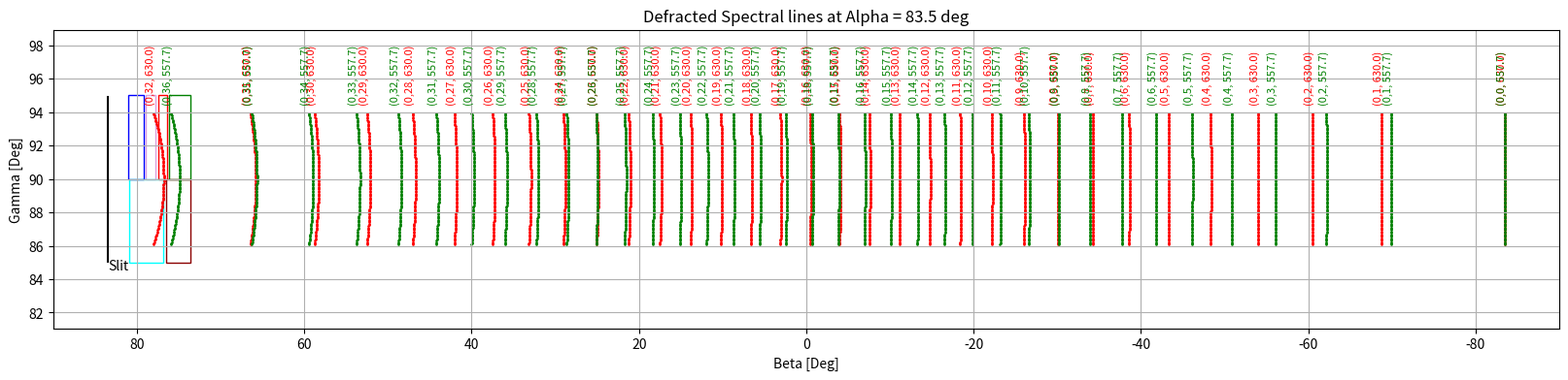

The script that saved this image:
#%% 
import numpy as np
import matplotlib.pyplot as plt
from collections.abc import Iterable
import matplotlib.patches as patches
from tqdm import tqdm

# %%
def correct_unit_of_angle(angle:float, convert_to:str) ->float:
            if isinstance(angle, Iterable):
                return np.asarray([correct_unit_of_angle(a,convert_to) for a in angle])
            convert_to = convert_to.replace('s','')
            if convert_to not in 'radian' and convert_to not in 'degree':
                raise ValueError("convert_to units must be degrees or radians.")
            if (0<= abs(angle)<= 2*np.pi):
                if convert_to.lower() in "degrees":
                    return np.rad2deg(angle)
                else:
                    return angle
            
            elif (0<= abs(angle)<= 360.):
                if convert_to.lower() in "radians":
                    return np.deg2rad(angle)
                else:
                    return angle
def single_defraction(alpha:float,gamma:float,m_order:int, sigma:float, wl:float)-> float:
    if isinstance(m_order, Iterable):
        m_iter = list(m_order)
    else:
        m_iter = [m_order]

    if isinstance(gamma, Iterable):
        beta_arr = []
        for m in m_iter:
            betas = [single_defraction(alpha,g_,m,sigma,wl) for g_ in gamma] 
            beta_arr.append(betas)
        return np.asanyarray(beta_arr)

            
    alpha_rad = correct_unit_of_angle(alpha,'rad')
    gamma_rad = correct_unit_of_angle(gamma,'rad')

    beta_rad = np.arcsin(-np.sin(alpha_rad) + ((m_order*wl)/(sigma*np.sin(gamma_rad))) )

    return np.rad2deg(beta_rad)

def Grating(alpha: float, gamma: float, m_order: int, sigma: float, wl: float) -> float:
    if isinstance(alpha, Iterable):
        alpha_iter = list(alpha)
    else:
        alpha_iter = [alpha]

    if isinstance(gamma, Iterable):
        gamma_iter = list(gamma)
    else:
        gamma_iter = [gamma]
    if isinstance(wl, Iterable):
        wl_iter = list(wl)
    else:
        wl_iter = [wl]
    

    results = []
    
    for wl in wl_iter:
        res_per_wl = []
        for alpha in alpha_iter:
            beta = single_defraction(alpha,gamma_iter,m_order,sigma,wl)
            res_per_wl.append(beta)
        results.append(res_per_wl)
    
    # shape(result) = (len(wl), len(alpha), 2*m_order + 1, len(gamma))
    return np.asanyarray(results) 

def Plot_GratingDeffraction(betas:Iterable,wl:Iterable,alpha:Iterable,m_order:int,gamma:Iterable, save_fig:bool = False,multi_order:bool = True, mosaic = True):
    shape = np.shape(betas)
    if isinstance(alpha, Iterable):
        alpha_iter = list(alpha)
    else:
        alpha_iter = [alpha]

    if isinstance(gamma, Iterable):
        gamma_iter = list(gamma)
    else:
        gamma_iter = [gamma]
    if isinstance(m_order, Iterable):
        m_iter = list(m_order)
    else:
        m_iter = [m_order]        

    if isinstance(wl, Iterable):
        wl_iter = list(wl)
    else:
        wl_iter = [wl]


    #define colors for each wavelength. they correspond to the closest color of wl
    colors_dict = {'6300':'red', '5577':'green', '4861':'cyan', '6563': 'darkred', '7774':'plum', '4278':'blue'}
    
    fig, ax = plt.subplots(figsize=(20, 4))
    ax.set_title(f'Defracted Spectral lines at Alpha = {alpha_iter[0]} deg')
    ax.set_xlabel('Beta [Deg]')
    ax.set_ylabel('Gamma [Deg]')
    ax.set_xlim(90.0, -90.0)
    ax.set_ylim(gamma[0] - 5, gamma[-1]+5)
    ax.grid(True)

    #plot slit
    for a in alpha_iter:
        plt.plot([a]*2, [np.min(gamma)-1, np.max(gamma)+1], color = 'black')
        ax.text(float(a),np.min(gamma)-1.5, f'Slit', color = 'black')

    def mm2betadeg(len_mm):
        fl = 400 #mm
        return np.rad2deg(len_mm/fl)
    
    if mosaic: # this assumes there is only one slit in hitmis
        #postion of green(557.7) panel
        rect1 = patches.Rectangle((a-mm2betadeg(69.16), 90), mm2betadeg(18.18), 5, linewidth=1, edgecolor=colors_dict['5577'], facecolor='none')
        ax.add_patch(rect1)
        #postion of red(630.0) panel
        rect2 = patches.Rectangle((a-mm2betadeg(49.16), 90), mm2betadeg(7.09), 5, linewidth=1, edgecolor=colors_dict['6300'], facecolor='none')
        ax.add_patch(rect2)
        #postion of 777.4 nm panel
        rect3 = patches.Rectangle((a-mm2betadeg(40.15), 90), mm2betadeg(8.39), 5, linewidth=1, edgecolor=colors_dict['7774'], facecolor='none')
        ax.add_patch(rect3)
        #postion of Blue(427.8) panel
        rect4 = patches.Rectangle((a-mm2betadeg(30.32), 90), mm2betadeg(12.89), 5, linewidth=1, edgecolor=colors_dict['4278'], facecolor='none')
        ax.add_patch(rect4)

        #postion of H-alpha (656.3) panel
        rect5 = patches.Rectangle((a-mm2betadeg(69.16), 90), mm2betadeg(20.16), -5, linewidth=1, edgecolor=colors_dict['6563'], facecolor='none')
        ax.add_patch(rect5)
        #postion of H-beta(486.1) panel
        rect6 = patches.Rectangle((a-mm2betadeg(46.59), 90), mm2betadeg(28.89), -5, linewidth=1, edgecolor=colors_dict['4861'], facecolor='none')
        ax.add_patch(rect6)

    

    for widx,wl in enumerate(wl_iter):
        w = str(int(wl*10)) # nm -> A
        if w not in colors_dict.keys():
            color = 'Black'
        else:
            color = colors_dict[w]
        for aidx, alpha in enumerate(alpha_iter):
            for midx,m in enumerate(m_iter):
                beta = betas[widx][aidx][midx]
                plt.scatter(beta,gamma,s=0.8,color = color)
                ax.text(beta[-1], gamma[-1]+0.5, f'({aidx},{m}, {wl})', ha ='left',fontsize = 8, color = color,rotation=90, rotation_mode='anchor', 
         transform_rotates_text=True)
    
    # plt.show()
    if save_fig:
        plt.savefig(f"grating_result_{alpha_iter[0]}.png")
    
#%%

if __name__ == '__main__':
    
    slit_length = 55.30 #slight length, mm.
    fl_collimator = 400 #focal length of collimator, mm.
    slit_length_gamma = np.rad2deg(np.arctan(slit_length/(fl_collimator)))  # slit length in gamma, Deg.
    # grating_density = 98.76 #lines/mm.
    # sigma = 1e6/grating_density #distace b/w lines, nm.
    # Line density of grating
    sigma = 10248.208387 #measured grating density

    num_orders = 75  # Difraction order.
    orders = np.arange(-num_orders,num_orders+1,1,dtype = int) # all int orders between -num_orders and num_orders.
    samples = 50 # Samples per spectral line.

    # wls = [486.1, 557.7, 630.0, 656.3, 777.4]  # nm
    wls = [630.0,557.7]
    alphas = [83.5]
    gammas = 90 + ((slit_length_gamma/2) * np.linspace(-1, 1, 2 * samples + 1))
     #range of gamma allowed through the slit, Deg. gamma meaured perp to grating. 

    
    #Calculate results of the grating despersion
    result = Grating(alphas, gammas, orders, sigma, wls)

    #Should print (len(wl), len(alpha), 2*m_order + 1, len(gamma))
    print(result.shape)  

    #plot the results 
    Plot_GratingDeffraction(result,wls,alphas,orders,gammas,True)


# %%
def hms2_GratingPredictor(alpha:float = 83.5, wls:Iterable=[486.1, 427.8, 557.7, 630.0, 656.3, 777.4],num_orders:int = 75, samples:int = 50, Mosaic = True):

    ## known Hitmis 2 parameters
    slit_length = 55.30 #slight length, mm.
    fl_collimator = 400 #focal length of collimator, mm.
    slit_length_gamma = np.rad2deg(np.arctan(slit_length/(fl_collimator)))  # slit length in gamma, Deg.
    sigma = 10248.208387 #measured grating density 
    alpha_slitA = alpha
    alpha_slitB = alpha_slitA + mm2betadeg(21.07)
    alphas = [alpha_slitA,alpha_slitB]
    gamma = 90 + ((slit_length_gamma/2) * np.linspace(-1, 1, 2 * samples + 1))
    
    orders = np.arange(-num_orders,num_orders+1,1,dtype = int) # all int orders between -num_orders and num_orders.

    ## get beta values using grating equation
    betas = Grating(alphas, gamma, orders, sigma, wls)
    fig, ax = plt.subplots(figsize=(20, 4),dpi = 300)
    ax.set_xlim(90.0, -90.0)
    
    ax.set_ylim(gamma[0] - 5, gamma[-1]+5)
    ax.grid(True)

    ax.set_title(f'Defracted Spectral lines at Alpha = {alphas[0]} deg')
    ax.set_xlabel('Beta [Deg]')
    ax.set_ylabel('Gamma [Deg]')


    colors_dict = {'5577':'green','6300':'red', '7774':'plum', '4278':'blue', '6563': 'darkred', '4861':'cyan'}
    alpha_dict = {'5577':0,'6300':0, '7774':0, '4278':1, '6563': 1, '4861':0} #0 = slitA, #1 = slitB
    slit_dict = {'5577':2,'6300':2, '7774':2, '4278':1, '6563': 3, '4861':4} # 2,3=slitA, #1,4 = slitB
    gamma_mask_dict =  {'5577':(gamma>=90),'6300':(gamma>=90), '7774':(gamma>=90), '4278':(gamma>=90), '6563': (gamma<=90), '4861':(gamma<=90)}

    m_iter = orders
    wl_iter = wls
    alpha_iter = alphas

    for widx,wl in enumerate(wl_iter):
        w = str(int(wl*10)) # nm -> A
        if w not in colors_dict.keys():
            color = 'Black'
        else:
            color = colors_dict[w]
        aidx = alpha_dict[w]
        gmask = gamma_mask_dict[w]
        gamma_plot = gamma[gmask]
        for midx,m in enumerate(m_iter):
            beta = betas[widx][aidx][midx]
            beta_plot = beta[gmask]
            plt.scatter(beta_plot,gamma_plot,s=0.8,color = color)

            if gmask[0]: #bottom panel, text at gamma min
                ax.text(beta_plot[0], np.min(gamma_plot)-0.5, f'({slit_dict[w]},{m})', ha ='left',fontsize = 8, color = color,rotation=270, rotation_mode='anchor',transform_rotates_text=True)
            else: #top panel, text at gamma max
                ax.text(beta_plot[-1], np.max(gamma_plot)+0.5, f'({slit_dict[w]},{m})', ha ='left',fontsize = 8, color = color,rotation=90, rotation_mode='anchor',transform_rotates_text=True)
        
    #plot slit
    slit_letter = ['A', 'B']
    for aidx, a in enumerate(alpha_iter):
        plt.plot([a]*2, [np.min(gamma), np.max(gamma)], color = 'black')
        ax.text(a, np.max(gamma)+1.5, f'Slit {slit_letter[aidx]}',fontsize = 8, color = 'black',rotation=90, rotation_mode='anchor',transform_rotates_text=True)

    if Mosaic: # this assumes there is only one slit in hitmis
        
        #postion of green(557.7) panel
        height = mm2betadeg(26.01)
        a = alpha_iter[0]
        rect1 = patches.Rectangle((a-mm2betadeg(69.16), 90), mm2betadeg(18.18), height, linewidth=1, edgecolor=colors_dict['5577'], facecolor='none')
        ax.add_patch(rect1)
        #postion of red(630.0) panel
        rect2 = patches.Rectangle((a-mm2betadeg(49.16), 90), mm2betadeg(7.09), height, linewidth=1, edgecolor=colors_dict['6300'], facecolor='none')
        ax.add_patch(rect2)
        #postion of 777.4 nm panel
        rect3 = patches.Rectangle((a-mm2betadeg(40.15), 90), mm2betadeg(8.39), height, linewidth=1, edgecolor=colors_dict['7774'], facecolor='none')
        ax.add_patch(rect3)
        #postion of Blue(427.8) panel
        rect4 = patches.Rectangle((a-mm2betadeg(30.32), 90), mm2betadeg(12.89), height, linewidth=1, edgecolor=colors_dict['4278'], facecolor='none')
        ax.add_patch(rect4)

        #postion of H-alpha (656.3) panel
        rect5 = patches.Rectangle((a-mm2betadeg(69.16), 90), mm2betadeg(28.89), -height, linewidth=1, edgecolor=colors_dict['6563'], facecolor='none')
        ax.add_patch(rect5)
        #postion of H-beta(486.1) panel
        rect6 = patches.Rectangle((a-mm2betadeg(38.31), 90), mm2betadeg(28.89), -height, linewidth=1, edgecolor=colors_dict['4861'], facecolor='none')
        ax.add_patch(rect6)
    # plt.show()
    plt.savefig(f'grating_{alpha}.png')
    del fig
